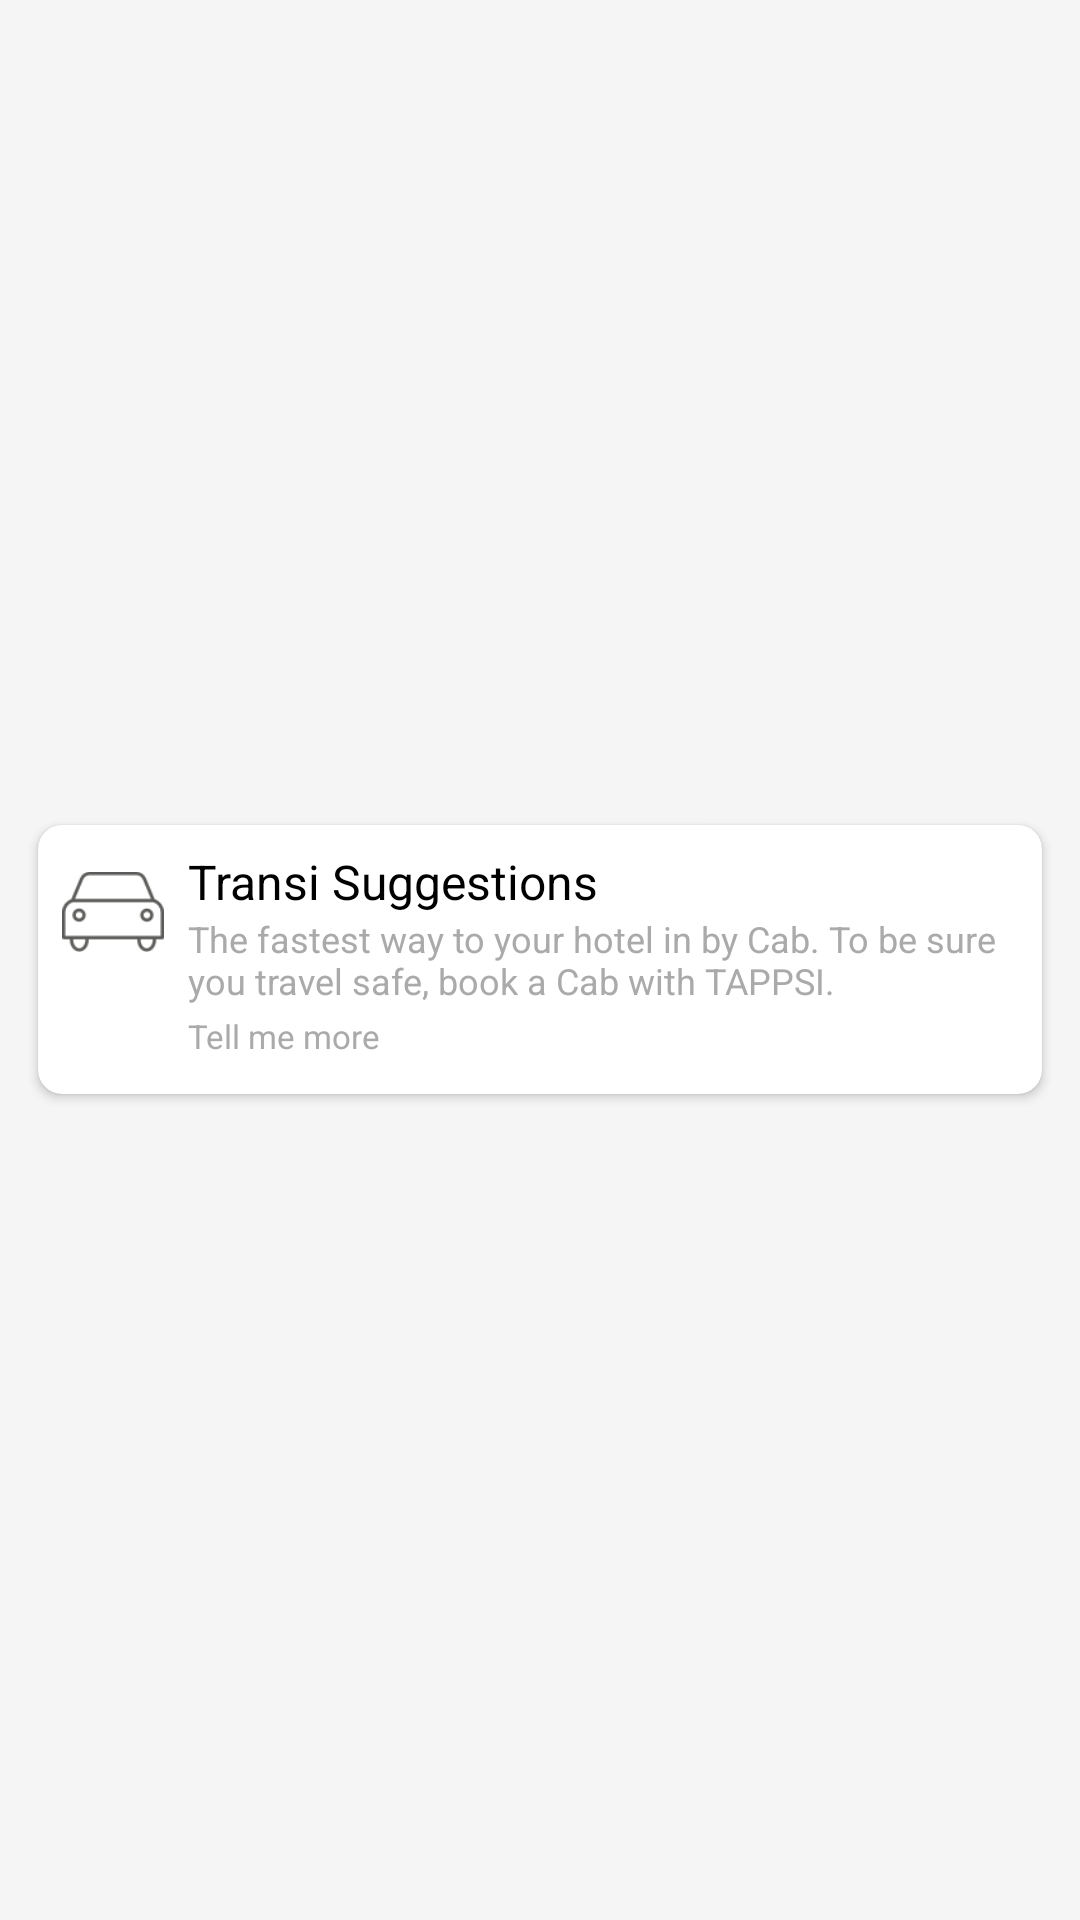

This screen was rendered from an Android layout file. Write that file and the resources it references.
<!-- AndroidManifest.xml: application theme Theme.AppTheme -->
<!-- res/layout/transit_item.xml -->
<?xml version="1.0" encoding="utf-8"?>
<LinearLayout xmlns:android="http://schemas.android.com/apk/res/android"
              xmlns:card_view="http://schemas.android.com/apk/res-auto"
              android:layout_width="match_parent"
              android:layout_height="wrap_content"
              android:paddingLeft="8dp"
              android:paddingBottom="4dp"
              android:paddingTop="4dp"
              android:paddingRight="8dp">

    <android.support.v7.widget.CardView
            android:id="@+id/card_view"
            android:layout_gravity="center"
            android:layout_width="match_parent"
            android:layout_height="wrap_content"
            card_view:cardElevation="2sp"
            card_view:cardUseCompatPadding="true"
            card_view:cardCornerRadius="8dp">

        <RelativeLayout
                android:layout_width="match_parent"
                android:layout_height="match_parent"
                android:paddingTop="8dp"
                android:paddingBottom="8dp"
                android:paddingRight="8dp"
                android:layout_gravity="center_vertical">

            <ImageView android:id="@+id/image"
                       android:layout_width="50dp"
                       android:layout_height="50dp"
                       android:paddingBottom="8dp"
                       android:paddingRight="8dp"
                       android:paddingLeft="8dp"
                       android:layout_alignParentTop="true"
                       android:src="@drawable/car"/>

            <TextView
                    android:id="@+id/flight_locations"
                    android:layout_width="match_parent"
                    android:layout_height="wrap_content"
                    android:gravity="top"
                    android:text="Transi Suggestions"
                    android:textSize="16sp"
                    android:layout_toRightOf="@id/image"
                    android:textColor="@android:color/black"/>

            <TextView
                    android:id="@+id/flight_time"
                    android:layout_width="match_parent"
                    android:layout_height="wrap_content"
                    android:text="The fastest way to your hotel in by Cab. To be sure you travel safe, book a Cab with TAPPSI."
                    android:textColor="@android:color/darker_gray"
                    android:layout_below="@+id/flight_locations"
                    android:layout_toRightOf="@id/image"
                    android:textSize="12sp"/>

            <TextView
                    android:id="@+id/transit_more"
                    android:layout_width="match_parent"
                    android:layout_height="wrap_content"
                    android:layout_toRightOf="@id/image"
                    android:text="Tell me more"
                    android:textColor="@android:color/darker_gray"
                    android:layout_below="@+id/flight_time"
                    android:paddingTop="3dp"
                    android:textSize="11sp"
                    android:paddingBottom="4dp"/>

            <TextView
                    android:id="@+id/transit_more_content"
                    android:layout_width="match_parent"
                    android:layout_height="wrap_content"
                    android:visibility="gone"
                    android:layout_toRightOf="@id/image"
                    android:text="Tappsi is an e-hailing mobile app conceived for Latin American cities. Built around the unique needs of the Latin American markets, where safety, convenience and ease-of-use are paramount, Tappsi is a real solution to the difficulties of hailing a safe cab on the streets."
                    android:textColor="@android:color/darker_gray"
                    android:layout_below="@+id/transit_more"
                    android:textSize="11sp"
                    android:paddingBottom="4dp"/>

        </RelativeLayout>

    </android.support.v7.widget.CardView>


</LinearLayout>
<!-- resources referenced by this layout -->
<resources>
  <!-- drawable car: png bitmap (drawable, 2839 bytes) -->
  <style name="Theme.AppTheme" parent="Base.Theme.AppTheme">
      </style>
  <style name="Base.Theme.AppTheme" parent="Theme.AppCompat.Light.NoActionBar">
          <item name="colorPrimary">@color/primary</item>
          <item name="colorPrimaryDark">@color/primary_dark</item>
          <item name="colorAccent">#FF4081</item>
          <item name="android:windowBackground">@color/window_background</item>
      </style>
  <color name="primary">#6BB7B5</color>
  <color name="primary_dark">#39615f</color>
  <color name="window_background">#FFF5F5F5</color>
</resources>
